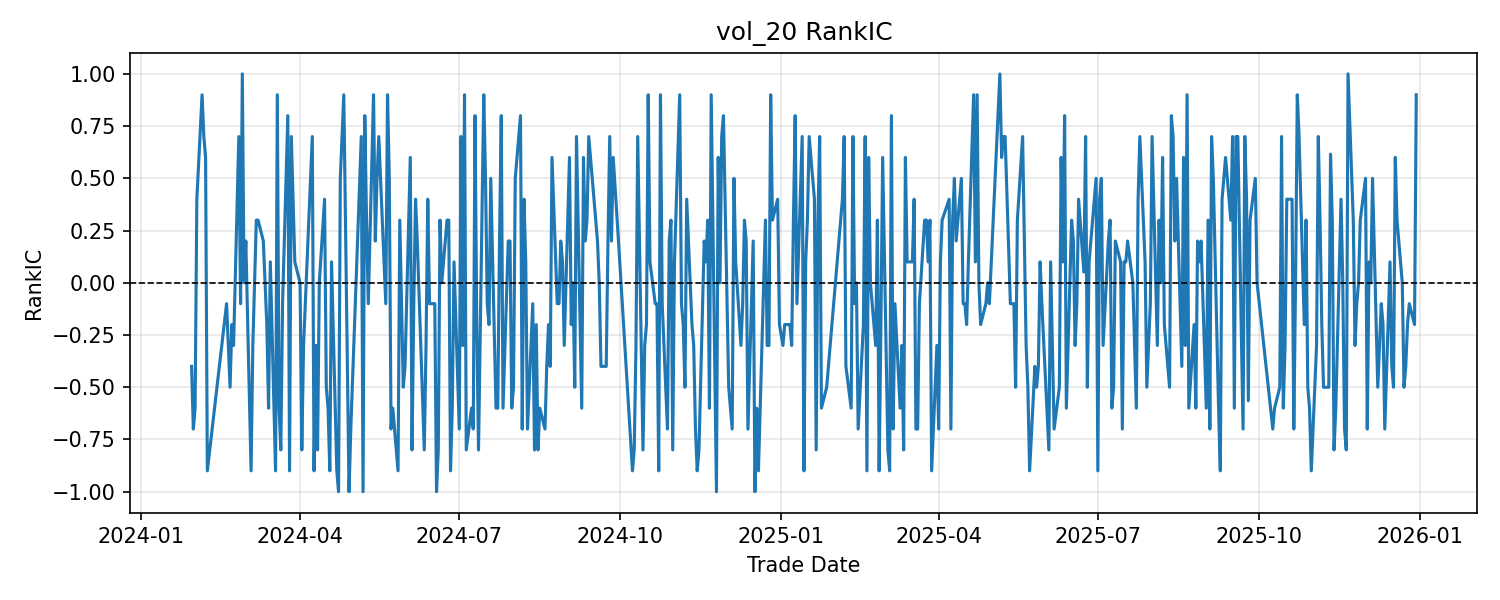

Data behind this chart, as committed beside it:
trade_date, rank_ic, sample_size, status
2024-01-30, -0.4, 5, ok
2024-01-31, -0.7, 5, ok
2024-02-01, -0.6, 5, ok
2024-02-02, 0.4, 5, ok
2024-02-05, 0.9, 5, ok
2024-02-06, 0.7, 5, ok
2024-02-07, 0.6, 5, ok
2024-02-08, -0.9, 5, ok
2024-02-19, -0.1, 5, ok
2024-02-20, -0.3, 5, ok
2024-02-21, -0.5, 5, ok
2024-02-22, -0.2, 5, ok
2024-02-23, -0.3, 5, ok
2024-02-26, 0.7, 5, ok
2024-02-27, -0.1, 5, ok
2024-02-28, 1, 5, ok
2024-02-29, 0.0, 5, ok
2024-03-01, 0.2, 5, ok
2024-03-04, -0.9, 5, ok
2024-03-05, -0.3, 5, ok
2024-03-06, 0.0, 5, ok
2024-03-07, 0.3, 5, ok
2024-03-08, 0.3, 5, ok
2024-03-11, 0.2, 5, ok
2024-03-12, 0.0, 5, ok
2024-03-13, -0.2, 5, ok
2024-03-14, -0.6, 5, ok
2024-03-15, 0.1, 5, ok
2024-03-18, -0.9, 5, ok
2024-03-19, 0.9, 5, ok
2024-03-20, -0.6, 5, ok
2024-03-21, -0.8, 5, ok
2024-03-22, -0.1, 5, ok
2024-03-25, 0.8, 5, ok
2024-03-26, -0.9, 5, ok
2024-03-27, 0.7, 5, ok
2024-03-28, 0.4, 5, ok
2024-03-29, 0.1, 5, ok
2024-04-01, 0.0, 5, ok
2024-04-02, -0.8, 5, ok
2024-04-03, -0.3, 5, ok
2024-04-08, 0.7, 5, ok
2024-04-09, -0.9, 5, ok
2024-04-10, -0.3, 5, ok
2024-04-11, -0.8, 5, ok
2024-04-12, 0.0, 5, ok
2024-04-15, 0.4, 5, ok
2024-04-16, -0.5, 5, ok
2024-04-17, -0.6, 5, ok
2024-04-18, -0.9, 5, ok
2024-04-19, 0.1, 5, ok
2024-04-22, -0.9, 5, ok
2024-04-23, -1, 5, ok
2024-04-24, 0.5, 5, ok
2024-04-25, 0.7, 5, ok
2024-04-26, 0.9, 5, ok
2024-04-29, -1, 5, ok
2024-04-30, -0.7, 5, ok
2024-05-06, 0.7, 5, ok
2024-05-07, -1, 5, ok
... 404 more rows
